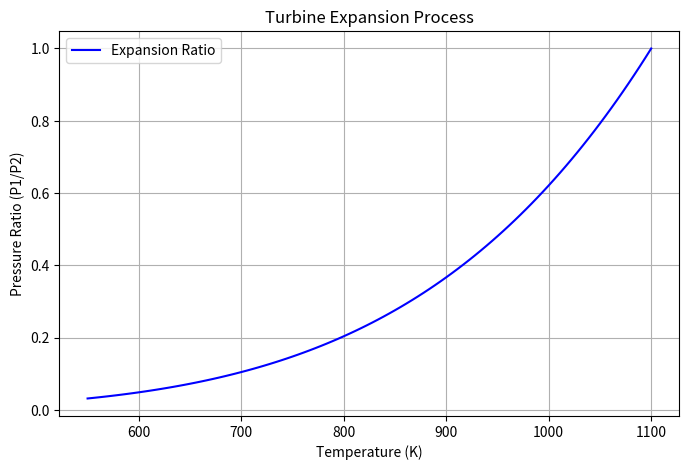

Python code for this plot:
import numpy as np

print ("hello SE300")
Name = "SE300"
print(Name) 

import numpy as np
import matplotlib.pyplot as plt

# Given data for turbine expansion process
T1 = 1100  # Initial temperature (K)
T2 = 550   # Final temperature (K)
gamma = 1.25
beta = 1.50

# Generate temperature range for visualization
T_values = np.linspace(T1, T2, 100)

# Compute corresponding pressure ratio using isentropic relation
P_ratio = (T_values / T1) ** (gamma / (gamma - 1))

# Plotting
plt.figure(figsize=(8, 5))
plt.plot(T_values, P_ratio, label="Expansion Ratio", color="b")
plt.xlabel("Temperature (K)")
plt.ylabel("Pressure Ratio (P1/P2)")
plt.title("Turbine Expansion Process")
plt.grid(True)
plt.legend()
plt.show()